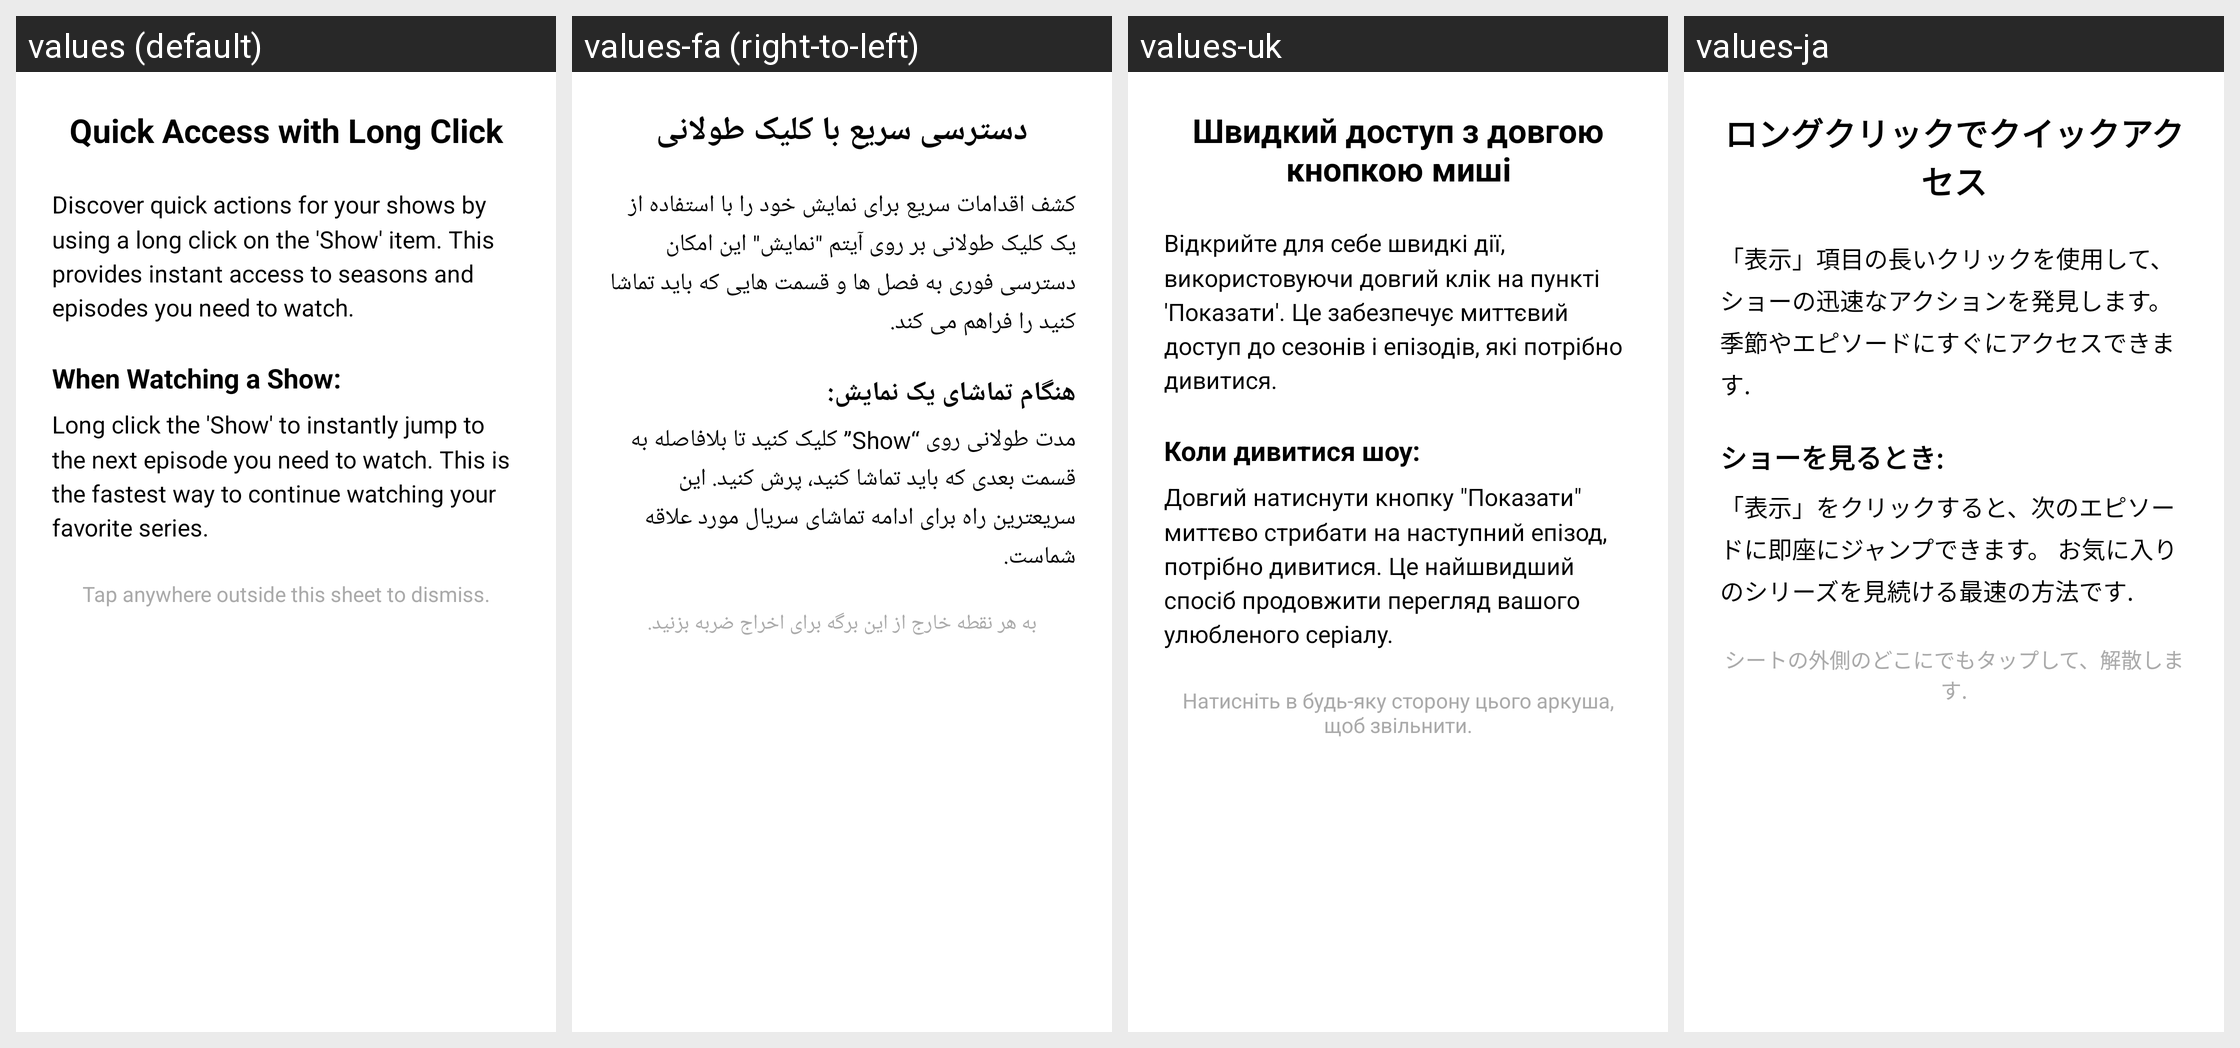

This grid shows one Android layout under several languages. Give, for every string resource on the screen, its name, the default text and each shown locale's text.
Android screen res/layout/fragment_saved_setup.xml rendered under 4 locales, left to right: values (default), values-fa (right-to-left), values-uk, values-ja. Device: Nexus 5 (rendered at 1080×1920; each locale shown at half size, 540×960, under a caption strip naming it); theme Theme.MovieDB.Splash.
Other locales in the repository, not shown: values-de, values-el, values-es, values-fr, values-hu, values-in, values-it, values-iw, values-lv, values-nb-rNO, values-nl, values-pt, values-pt-rBR, values-ro, values-ru, values-ta, values-tr, values-zh-rTW.
Strings drawn on this screen, with the default value and each locale's value (text and hints the layout hard-codes, and strings that could not be matched under every locale, appear in the picture but are not listed):

quick_access_with_long_click
  values: Quick Access with Long Click
  values-fa: دسترسی سریع با کلیک طولانی
  values-uk: Швидкий доступ з довгою кнопкою миші
  values-ja: ロングクリックでクイックアクセス

quick_access_desc1
  values: Discover quick actions for your shows by using a long click on the 'Show' item. This provides instant access to seasons and episodes you need to watch.
  values-fa: کشف اقدامات سریع برای نمایش خود را با استفاده از یک کلیک طولانی بر روی آیتم "نمایش" این امکان دسترسی فوری به فصل ها و قسمت هایی که باید تماشا کنید را فراهم می کند.
  values-uk: Відкрийте для себе швидкі дії, використовуючи довгий клік на пункті 'Показати'. Це забезпечує миттєвий доступ до сезонів і епізодів, які потрібно дивитися.
  values-ja: 「表示」項目の長いクリックを使用して、ショーの迅速なアクションを発見します。 季節やエピソードにすぐにアクセスできます.

when_watching_a_show
  values: When Watching a Show:
  values-fa: هنگام تماشای یک نمایش:
  values-uk: Коли дивитися шоу:
  values-ja: ショーを見るとき:

quick_access_desc2
  values: Long click the 'Show' to instantly jump to the next episode you need to watch. This is the fastest way to continue watching your favorite series.
  values-fa: مدت طولانی روی “Show” کلیک کنید تا بلافاصله به قسمت بعدی که باید تماشا کنید، پرش کنید. این سریعترین راه برای ادامه تماشای سریال مورد علاقه شماست.
  values-uk: Довгий натиснути кнопку "Показати" миттєво стрибати на наступний епізод, потрібно дивитися. Це найшвидший спосіб продовжити перегляд вашого улюбленого серіалу.
  values-ja: 「表示」をクリックすると、次のエピソードに即座にジャンプできます。 お気に入りのシリーズを見続ける最速の方法です.

tap_anywhere_outside_this_sheet_to_dismiss
  values: Tap anywhere outside this sheet to dismiss.
  values-fa: به هر نقطه خارج از این برگه برای اخراج ضربه بزنید.
  values-uk: Натисніть в будь-яку сторону цього аркуша, щоб звільнити.
  values-ja: シートの外側のどこにでもタップして、解散します.
